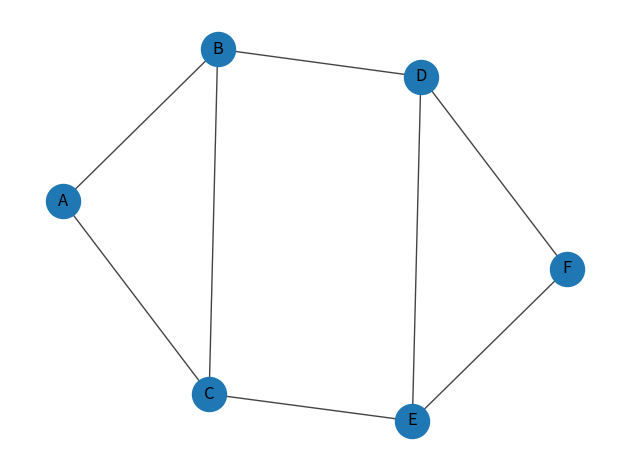

Here is the Python script that generated this plot:
import networkx as nx
import matplotlib.pyplot as plt

# This program solves Phase 3 Homework, Problem 3

# Create the graph
# Build graph
V = list("ABCDEF")
E = [("A", "B"), ("A", "C"), ("B", "C"), ("B", "D"), ("C", "E"), 
     ("D", "E"), ("D", "F"), ("E", "F")]

G = nx.Graph()
G.add_nodes_from(V)
G.add_edges_from(E)

# Plot graph
pos = nx.spring_layout(G, seed=1)
nx.draw_networkx(G, pos, with_labels=True, node_size=600,
                 width=1.0, edge_color="#444444")
plt.axis("off")
plt.tight_layout()

plt.savefig('p3hw_figure_3.eps', format='eps', dpi = 300)


# Compute centralities
cc = nx.closeness_centrality(G)
bc = nx.betweenness_centrality(G)
ec = nx.eigenvector_centrality(G)

print("Closeness Centrality:")
print(cc)
print("Betweenness Centrality:")
print(bc)
print("Eigenvector Centrality:")
print(ec)
